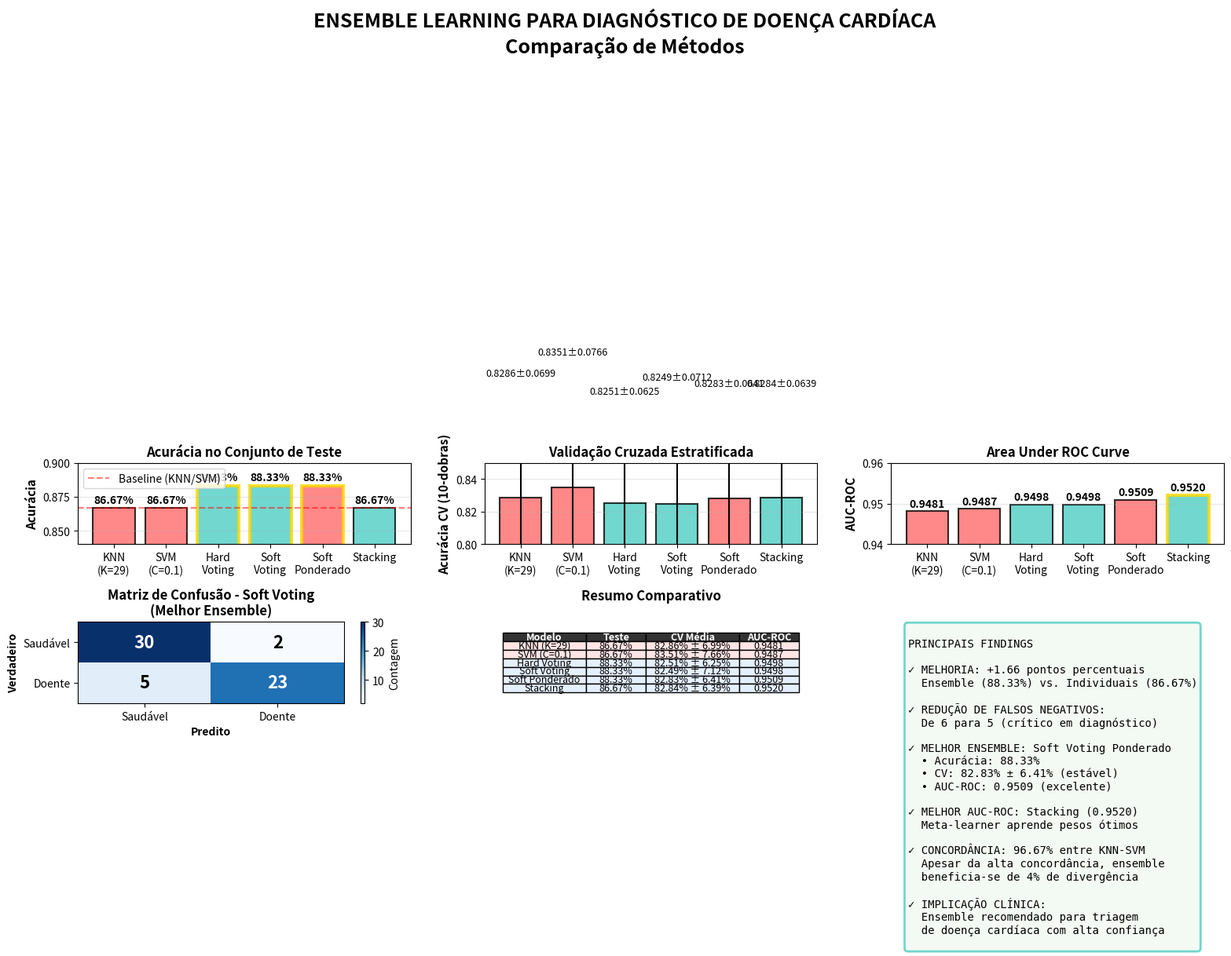

Write Python code to recreate this figure.
"""
RESUMO EXECUTIVO - ENSEMBLE LEARNING
Comparação rápida de resultados
"""

import matplotlib.pyplot as plt
import matplotlib.patches as mpatches
from matplotlib.patches import FancyBboxPatch
import numpy as np

# Dados dos resultados
modelos = ['KNN\n(K=29)', 'SVM\n(C=0.1)', 'Hard\nVoting', 'Soft\nVoting', 'Soft\nPonderado', 'Stacking']
acuracia_teste = [0.8667, 0.8667, 0.8833, 0.8833, 0.8833, 0.8667]
cv_media = [0.8286, 0.8351, 0.8251, 0.8249, 0.8283, 0.8284]
cv_std = [0.0699, 0.0766, 0.0625, 0.0712, 0.0641, 0.0639]
auc_roc = [0.9481, 0.9487, 0.9498, 0.9498, 0.9509, 0.9520]

# Criar figura
fig = plt.figure(figsize=(16, 10))
fig.suptitle('ENSEMBLE LEARNING PARA DIAGNÓSTICO DE DOENÇA CARDÍACA\nComparação de Métodos', 
             fontsize=18, fontweight='bold', y=0.98)

# ============================================================================
# 1. Acurácia no Conjunto de Teste
# ============================================================================
ax1 = plt.subplot(2, 3, 1)
cores = ['#FF6B6B' if 'Voting' not in m and 'acking' not in m else '#4ECDC4' for m in modelos]
bars1 = ax1.bar(modelos, acuracia_teste, color=cores, alpha=0.8, edgecolor='black', linewidth=1.5)

# Destacar melhores
for i, (bar, valor) in enumerate(zip(bars1, acuracia_teste)):
    altura = bar.get_height()
    ax1.text(bar.get_x() + bar.get_width()/2., altura + 0.002,
             f'{valor:.2%}', ha='center', va='bottom', fontweight='bold', fontsize=10)
    if valor == max(acuracia_teste):
        bar.set_edgecolor('gold')
        bar.set_linewidth(3)

ax1.set_ylabel('Acurácia', fontsize=11, fontweight='bold')
ax1.set_title('Acurácia no Conjunto de Teste', fontsize=12, fontweight='bold')
ax1.set_ylim([0.84, 0.90])
ax1.grid(True, alpha=0.3, axis='y')
ax1.axhline(y=0.8667, color='red', linestyle='--', alpha=0.5, label='Baseline (KNN/SVM)')
ax1.legend()

# ============================================================================
# 2. Validação Cruzada (média ± std)
# ============================================================================
ax2 = plt.subplot(2, 3, 2)
x_pos = np.arange(len(modelos))
ax2.bar(x_pos, cv_media, yerr=cv_std, capsize=5, color=cores, alpha=0.8, edgecolor='black', linewidth=1.5)

for i, (valor, std) in enumerate(zip(cv_media, cv_std)):
    ax2.text(i, valor + std + 0.003, f'{valor:.4f}±{std:.4f}', 
             ha='center', va='bottom', fontsize=9)

ax2.set_xticks(x_pos)
ax2.set_xticklabels(modelos)
ax2.set_ylabel('Acurácia CV (10-dobras)', fontsize=11, fontweight='bold')
ax2.set_title('Validação Cruzada Estratificada', fontsize=12, fontweight='bold')
ax2.set_ylim([0.80, 0.85])
ax2.grid(True, alpha=0.3, axis='y')

# ============================================================================
# 3. AUC-ROC
# ============================================================================
ax3 = plt.subplot(2, 3, 3)
bars3 = ax3.bar(modelos, auc_roc, color=cores, alpha=0.8, edgecolor='black', linewidth=1.5)

for i, (bar, valor) in enumerate(zip(bars3, auc_roc)):
    altura = bar.get_height()
    ax3.text(bar.get_x() + bar.get_width()/2., altura + 0.0005,
             f'{valor:.4f}', ha='center', va='bottom', fontweight='bold', fontsize=10)
    if valor == max(auc_roc):
        bar.set_edgecolor('gold')
        bar.set_linewidth(3)

ax3.set_ylabel('AUC-ROC', fontsize=11, fontweight='bold')
ax3.set_title('Area Under ROC Curve', fontsize=12, fontweight='bold')
ax3.set_ylim([0.94, 0.96])
ax3.grid(True, alpha=0.3, axis='y')

# ============================================================================
# 4. Matriz de Confusão - Melhor Ensemble (Soft Voting Ponderado)
# ============================================================================
ax4 = plt.subplot(2, 3, 4)
cm = np.array([[30, 2], [5, 23]])
im = ax4.imshow(cm, cmap='Blues', aspect='auto')

# Anotar células
for i in range(2):
    for j in range(2):
        texto = ax4.text(j, i, cm[i, j], ha='center', va='center', 
                        color='white' if cm[i, j] > cm.max() / 2 else 'black',
                        fontsize=16, fontweight='bold')

ax4.set_xticks([0, 1])
ax4.set_yticks([0, 1])
ax4.set_xticklabels(['Saudável', 'Doente'])
ax4.set_yticklabels(['Saudável', 'Doente'])
ax4.set_xlabel('Predito', fontweight='bold')
ax4.set_ylabel('Verdadeiro', fontweight='bold')
ax4.set_title('Matriz de Confusão - Soft Voting\n(Melhor Ensemble)', fontweight='bold')
plt.colorbar(im, ax=ax4, label='Contagem')

# ============================================================================
# 5. Tabela Comparativa
# ============================================================================
ax5 = plt.subplot(2, 3, 5)
ax5.axis('off')

# Dados da tabela
tabela_dados = [
    ['Modelo', 'Teste', 'CV Média', 'AUC-ROC'],
    ['KNN (K=29)', '86.67%', '82.86% ± 6.99%', '0.9481'],
    ['SVM (C=0.1)', '86.67%', '83.51% ± 7.66%', '0.9487'],
    ['Hard Voting', '88.33%', '82.51% ± 6.25%', '0.9498'],
    ['Soft Voting', '88.33%', '82.49% ± 7.12%', '0.9498'],
    ['Soft Ponderado', '88.33%', '82.83% ± 6.41%', '0.9509'],
    ['Stacking', '86.67%', '82.84% ± 6.39%', '0.9520'],
]

# Cores de linha
cores_linha = ['#DDDDDD'] + ['#FFE5E5'] * 2 + ['#E5F0FF'] * 4

tabela = ax5.table(cellText=tabela_dados, cellLoc='center', loc='center',
                   colWidths=[0.25, 0.18, 0.28, 0.18])
tabela.auto_set_font_size(False)
tabela.set_fontsize(9)
tabela.scale(1, 2.2)

# Colorir células
for i, cor in enumerate(cores_linha):
    for j in range(4):
        celula = tabela[(i, j)]
        celula.set_facecolor(cor)
        if i == 0:  # Header
            celula.set_text_props(weight='bold', color='white')
            celula.set_facecolor('#333333')

ax5.set_title('Resumo Comparativo', fontweight='bold', fontsize=12, pad=20)

# ============================================================================
# 6. Insights Principais
# ============================================================================
ax6 = plt.subplot(2, 3, 6)
ax6.axis('off')

insights = """
PRINCIPAIS FINDINGS

✓ MELHORIA: +1.66 pontos percentuais
  Ensemble (88.33%) vs. Individuais (86.67%)

✓ REDUÇÃO DE FALSOS NEGATIVOS:
  De 6 para 5 (crítico em diagnóstico)

✓ MELHOR ENSEMBLE: Soft Voting Ponderado
  • Acurácia: 88.33%
  • CV: 82.83% ± 6.41% (estável)
  • AUC-ROC: 0.9509 (excelente)

✓ MELHOR AUC-ROC: Stacking (0.9520)
  Meta-learner aprende pesos ótimos

✓ CONCORDÂNCIA: 96.67% entre KNN-SVM
  Apesar da alta concordância, ensemble
  beneficia-se de 4% de divergência

✓ IMPLICAÇÃO CLÍNICA:
  Ensemble recomendado para triagem
  de doença cardíaca com alta confiança
"""

ax6.text(0.05, 0.95, insights, transform=ax6.transAxes,
        fontsize=10, verticalalignment='top', fontfamily='monospace',
        bbox=dict(boxstyle='round', facecolor='#F0F8F0', alpha=0.8, edgecolor='#4ECDC4', linewidth=2))

plt.tight_layout(rect=[0, 0, 1, 0.96])
plt.savefig('ensemble_summary.png', dpi=300, bbox_inches='tight', facecolor='white')
print("Gráfico salvo: ensemble_summary.png")
plt.show()

# Imprimir tabela de resultados
print("\n" + "="*80)
print("ENSEMBLE LEARNING - RESUMO DE RESULTADOS")
print("="*80)
print(f"\n{'Modelo':<30} {'Teste':<12} {'CV Média':<18} {'AUC-ROC':<10}")
print("-"*80)

for i, modelo in enumerate(modelos):
    print(f"{modelo.replace(chr(10), ' '):<30} {acuracia_teste[i]:.4f}       {cv_media[i]:.4f}±{cv_std[i]:.4f}       {auc_roc[i]:.4f}")

print("\n" + "="*80)
print("RECOMENDACAO: Soft Voting Ponderado")
print("   Melhor balanço entre acurácia, generalização e robustez clínica")
print("="*80 + "\n")
